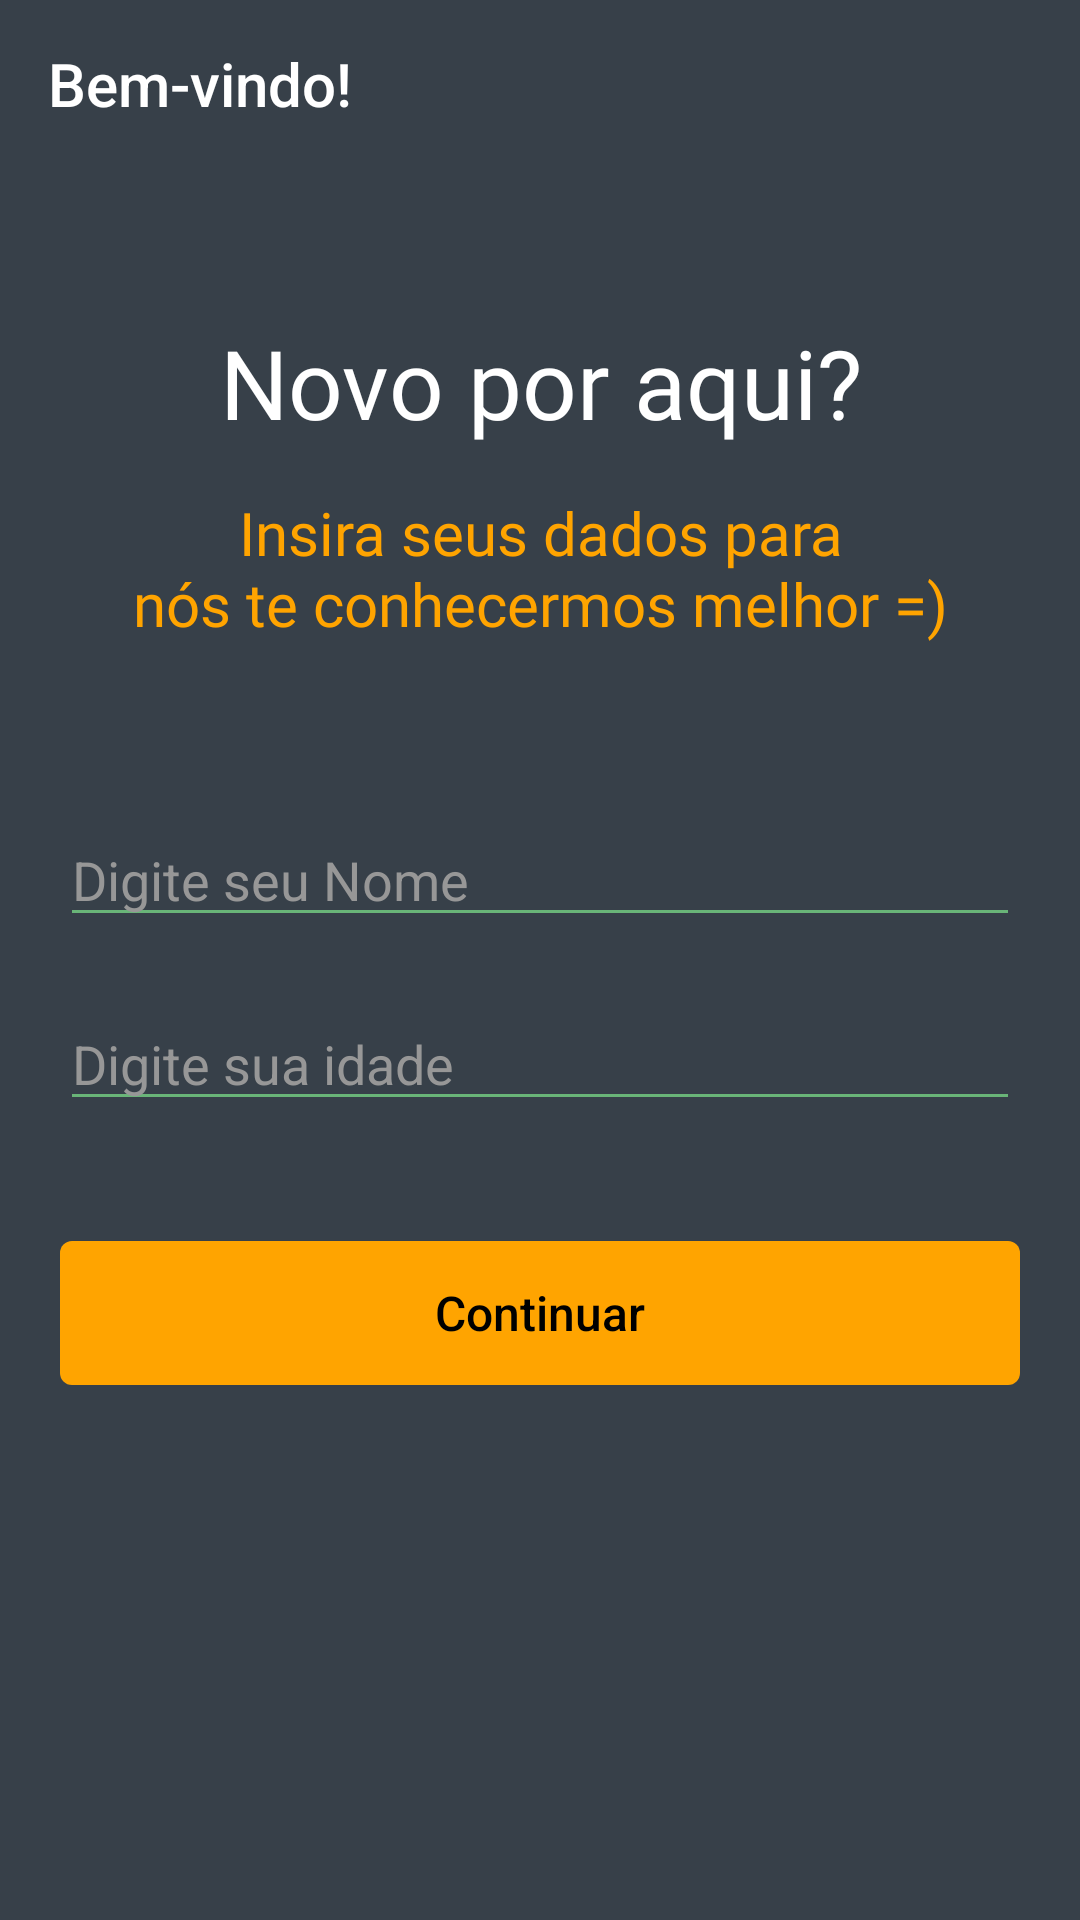

Produce the Android XML layout that renders to this screen, including the resource entries it uses.
<!-- AndroidManifest.xml: application theme AppTheme -->
<!-- res/layout/activity_user_register.xml -->
<?xml version="1.0" encoding="utf-8"?>
<androidx.constraintlayout.widget.ConstraintLayout xmlns:android="http://schemas.android.com/apk/res/android"
    xmlns:app="http://schemas.android.com/apk/res-auto"
    xmlns:tools="http://schemas.android.com/tools"
    android:layout_width="match_parent"
    android:layout_height="match_parent"
    android:background="@color/arenic"
    tools:context=".view.activity.firstAccess.UserRegisterActivity">


    <com.google.android.material.appbar.AppBarLayout
        android:id="@+id/appBar"
        android:layout_width="match_parent"
        android:layout_height="wrap_content"
        android:background="@color/transparent"
        android:theme="@style/Base.ThemeOverlay.AppCompat.Dark.ActionBar"
        app:layout_constraintTop_toTopOf="parent"
        app:elevation="0dp">

        <androidx.appcompat.widget.Toolbar
            android:id="@+id/toolbar"
            android:layout_width="match_parent"
            android:layout_height="?attr/actionBarSize"
            app:layout_constraintEnd_toEndOf="parent"
            app:layout_constraintStart_toStartOf="parent"
            app:layout_constraintTop_toTopOf="parent"
            app:layout_scrollFlags="scroll|enterAlways|snap"
            app:popupTheme="@style/ThemeOverlay.AppCompat.Light"
            app:title="@string/activity_user_register_welcome" />

    </com.google.android.material.appbar.AppBarLayout>


    <androidx.core.widget.NestedScrollView
        android:layout_width="0dp"
        android:layout_height="0dp"
        android:fillViewport="true"
        app:layout_constraintBottom_toBottomOf="parent"
        app:layout_constraintEnd_toEndOf="parent"
        app:layout_constraintStart_toStartOf="parent"
        app:layout_constraintTop_toBottomOf="@id/appBar">

        <androidx.constraintlayout.widget.ConstraintLayout
            android:layout_width="match_parent"
            android:layout_height="match_parent"
            android:animateLayoutChanges="true">

            <TextView
                android:id="@+id/tvWelcome"
                style="@style/RobotoWhite"
                android:layout_width="0dp"
                android:layout_height="wrap_content"
                android:layout_marginStart="20dp"
                android:layout_marginTop="50dp"
                android:layout_marginEnd="20dp"
                android:animateLayoutChanges="true"
                android:text="@string/activity_user_register_welcome_message"
                android:textAlignment="center"
                android:textSize="32sp"
                app:layout_constraintEnd_toEndOf="parent"
                app:layout_constraintStart_toStartOf="parent"
                app:layout_constraintTop_toTopOf="parent" />

            <TextView
                android:id="@+id/tvMessage"
                style="@style/RobotoWebOrange"
                android:layout_width="0dp"
                android:layout_height="wrap_content"
                android:layout_marginStart="20dp"
                android:layout_marginTop="15dp"
                android:layout_marginEnd="20dp"
                android:animateLayoutChanges="true"
                android:text="@string/activity_user_register_insert_data"
                android:textAlignment="center"
                android:textSize="20sp"
                app:layout_constraintEnd_toEndOf="parent"
                app:layout_constraintStart_toStartOf="parent"
                app:layout_constraintTop_toBottomOf="@id/tvWelcome" />


            <EditText
                android:id="@+id/etUserName"
                android:layout_width="0dp"
                android:layout_height="wrap_content"
                android:layout_marginStart="20dp"
                android:layout_marginTop="20dp"
                android:layout_marginEnd="20dp"
                android:animateLayoutChanges="true"
                android:backgroundTint="@color/iguana_green"
                android:hint="@string/activity_user_register_name_hint"
                android:inputType="text"
                android:textColor="@color/white"
                android:textColorHint="@color/dark_white_2"
                android:visibility="visible"
                app:layout_constraintBottom_toBottomOf="parent"
                app:layout_constraintEnd_toEndOf="parent"
                app:layout_constraintStart_toStartOf="parent"
                app:layout_constraintTop_toBottomOf="@id/tvMessage"
                app:layout_constraintVertical_bias="0.1"
                tools:ignore="Autofill" />


            <EditText
                android:id="@+id/etUserAge"
                android:layout_width="0dp"
                android:layout_height="wrap_content"
                android:layout_marginStart="20dp"
                android:layout_marginTop="20dp"
                android:layout_marginEnd="20dp"
                android:animateLayoutChanges="true"
                android:backgroundTint="@color/iguana_green"
                android:hint="@string/activity_user_register_age_hint"
                android:inputType="number"
                android:textColor="@color/white"
                android:textColorHint="@color/dark_white_2"
                android:visibility="visible"
                app:layout_constraintEnd_toEndOf="parent"
                app:layout_constraintStart_toStartOf="parent"
                app:layout_constraintTop_toBottomOf="@id/etUserName"
                tools:ignore="Autofill" />

            <EditText
                android:id="@+id/etUserIncome"
                android:layout_width="0dp"
                android:layout_height="wrap_content"
                android:layout_marginStart="20dp"
                android:layout_marginEnd="20dp"
                android:animateLayoutChanges="true"
                android:backgroundTint="@color/iguana_green"
                android:hint="@string/activity_user_register_income_hint"
                android:inputType="number"
                android:maxLength="20"
                android:paddingStart="35dp"
                android:paddingEnd="0dp"
                android:textColor="@color/white"
                android:textColorHint="@color/dark_white_2"
                android:visibility="gone"
                app:layout_constraintEnd_toEndOf="parent"
                app:layout_constraintStart_toStartOf="parent"
                app:layout_constraintTop_toBottomOf="@id/etUserAge"
                app:layout_constraintVertical_bias="0.1"
                tools:ignore="Autofill" />

            <TextView
                android:id="@+id/tvSymbol"
                android:layout_width="wrap_content"
                android:layout_height="wrap_content"
                android:layout_marginStart="25dp"
                android:text="R$"
                android:textColor="@color/white"
                android:textSize="20sp"
                android:visibility="gone"
                app:layout_constraintBaseline_toBaselineOf="@id/etUserIncome"
                app:layout_constraintStart_toStartOf="parent" />

            <CheckBox
                android:visibility="gone"
                android:id="@+id/cbLockApp"
                android:layout_marginTop="10dp"
                android:textColor="@color/white"
                android:text="Solicitar senha de desbloqueio do aparelho"
                app:layout_constraintStart_toStartOf="parent"
                android:layout_marginStart="20dp"
                app:layout_constraintTop_toBottomOf="@id/etUserIncome"
                android:buttonTint="@color/web_orange"
                android:layout_width="0dp"
                android:layout_height="wrap_content" />

            <Button
                android:id="@+id/btnContinue"
                style="@style/Button.Yellow"
                android:layout_width="0dp"
                android:layout_height="wrap_content"
                android:layout_marginStart="20dp"
                android:layout_marginTop="40dp"
                android:layout_marginEnd="20dp"
                android:layout_marginBottom="10dp"
                android:animateLayoutChanges="true"
                android:text="@string/activity_user_register_btn_continue"
                app:layout_constraintBottom_toBottomOf="parent"
                app:layout_constraintEnd_toEndOf="parent"
                app:layout_constraintStart_toStartOf="parent"
                app:layout_constraintTop_toBottomOf="@id/cbLockApp"
                app:layout_constraintVertical_bias="0" />

        </androidx.constraintlayout.widget.ConstraintLayout>

    </androidx.core.widget.NestedScrollView>


</androidx.constraintlayout.widget.ConstraintLayout>
<!-- resources referenced by this layout -->
<resources>
  <color name="arenic">#374049</color>
  <color name="dark_white_2">#979797</color>
  <color name="iguana_green">#69B578</color>
  <color name="transparent">#00000000</color>
  <color name="web_orange">#FFA400</color>
  <color name="white">#ffffff</color>
  <string name="activity_user_register_age_hint">Digite sua idade</string>
  <string name="activity_user_register_btn_continue">Continuar</string>
  <string name="activity_user_register_income_hint">Digite sua Renda</string>
  <string name="activity_user_register_insert_data">Insira seus dados para\nnós te conhecermos melhor =)</string>
  <string name="activity_user_register_name_hint">Digite seu Nome</string>
  <string name="activity_user_register_welcome">Bem-vindo!</string>
  <string name="activity_user_register_welcome_message">Novo por aqui?</string>
  <style name="Button.Yellow">
          <item name="android:background">@drawable/shape_button_yellow</item>
          <item name="android:textColor">@color/black</item>
          <item name="android:fontFamily">sans-serif-medium</item>
          <item name="android:textSize">16sp</item>
          <item name="android:textAllCaps">false</item>
      </style>
  <style name="RobotoWebOrange" parent="CustomLabel.Roboto">
          <item name="android:textColor">@color/web_orange</item>
      </style>
  <style name="RobotoWhite" parent="CustomLabel.Roboto">
          <item name="android:textColor">@color/white</item>
      </style>
  <style name="AppTheme" parent="Theme.AppCompat.Light.NoActionBar">
          
          <item name="colorPrimary">@color/colorPrimary</item>
          <item name="colorPrimaryDark">@color/colorPrimaryDark</item>
          <item name="colorAccent">@color/colorAccent</item>
      </style>
  <!-- drawable shape_button_yellow (drawable) -->
  <?xml version="1.0" encoding="utf-8"?>
  <shape xmlns:android="http://schemas.android.com/apk/res/android">
  
      <solid android:color="@color/web_orange"/>
      <corners android:radius="4dp"/>
  
  </shape>
  <color name="black">#000000</color>
  <style name="CustomLabel.Roboto">
          <item name="android:fontFamily">@font/roboto</item>
      </style>
  <color name="colorPrimary">#FFE500</color>
  <color name="colorPrimaryDark">#374049</color>
  <color name="colorAccent">#FFA400</color>
</resources>
